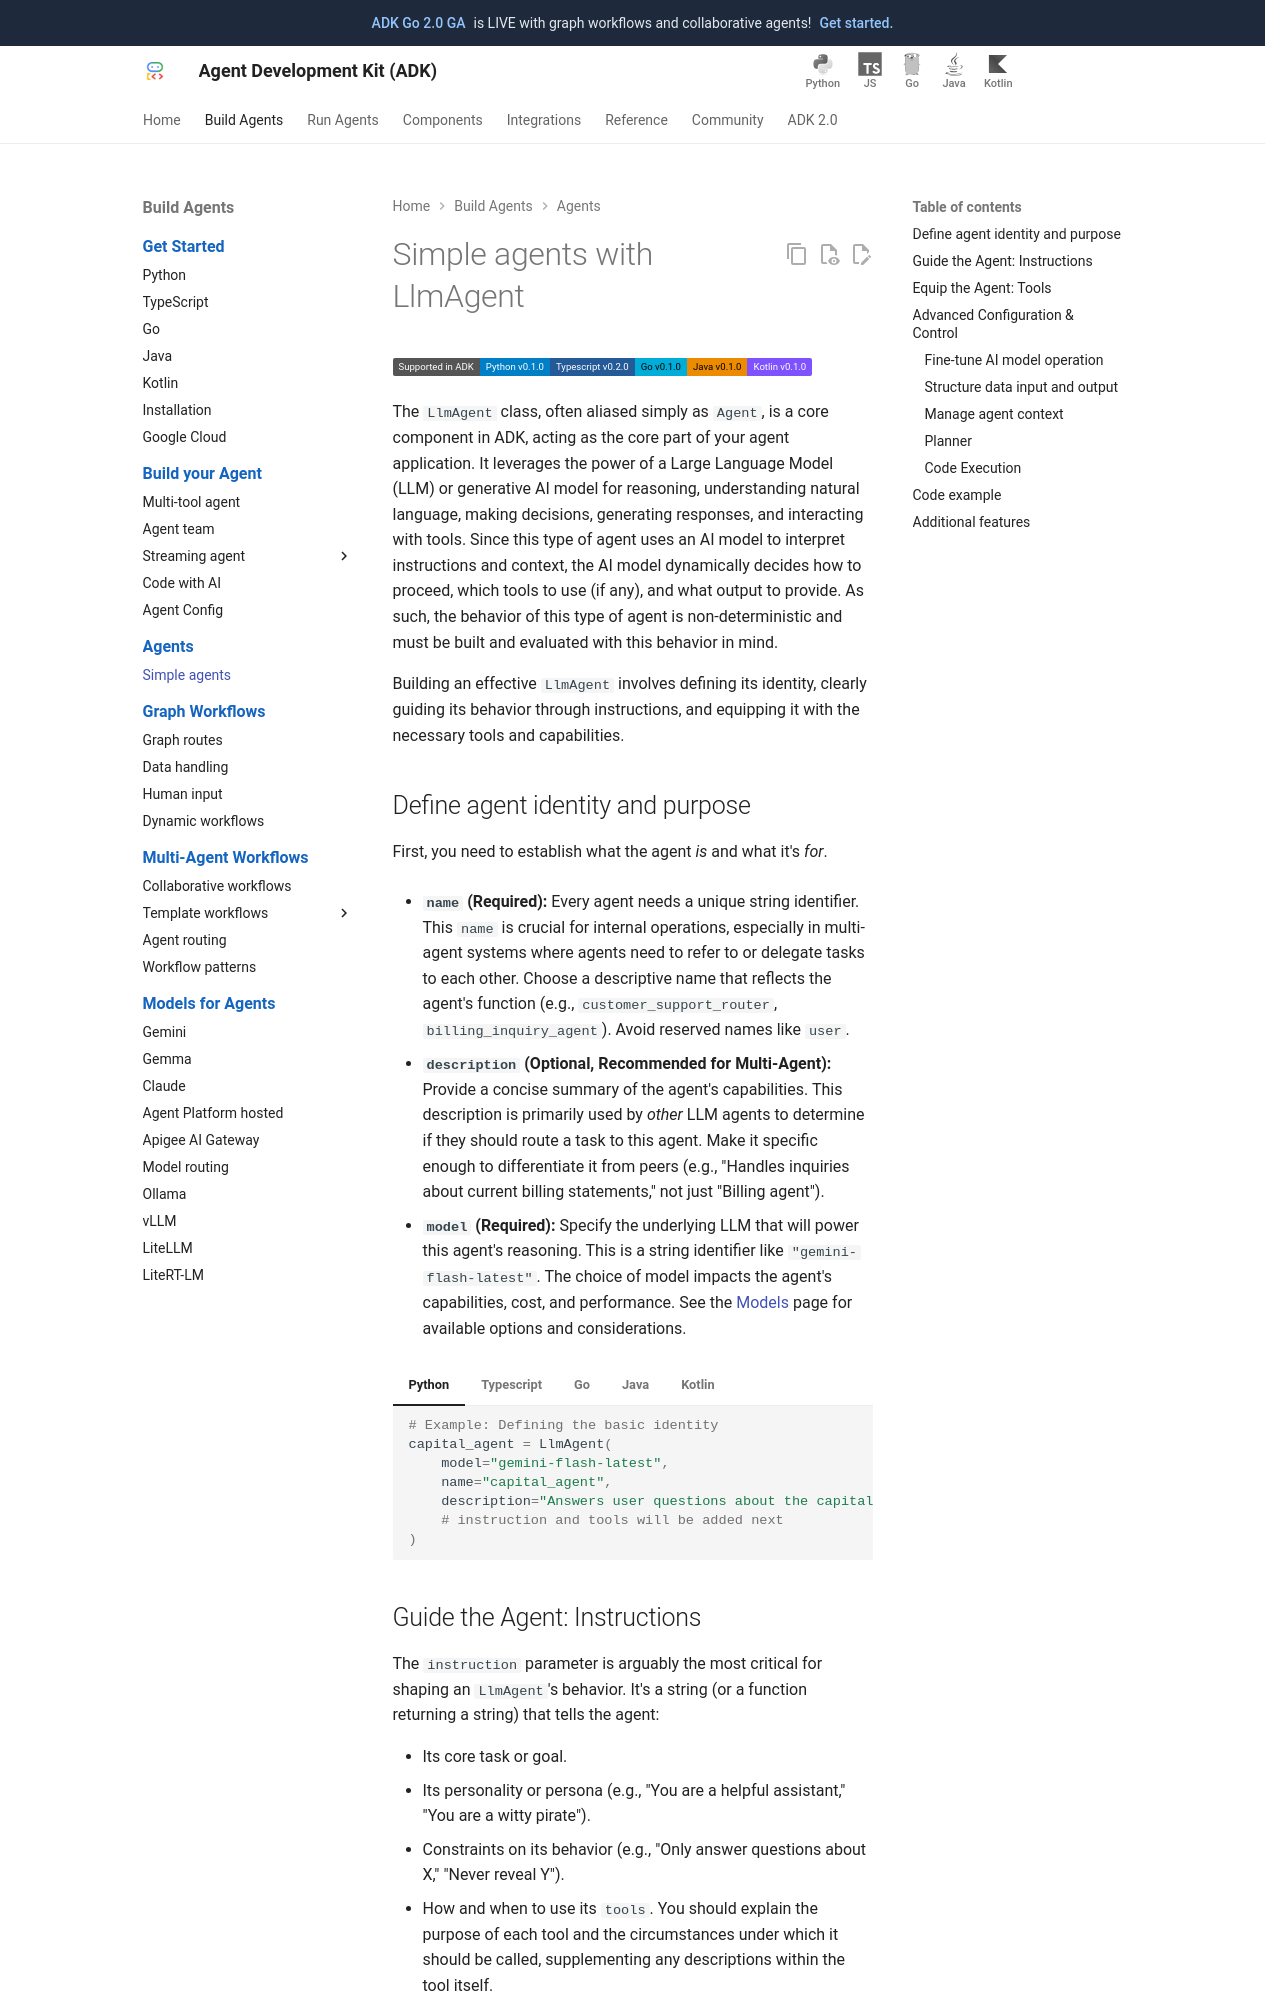

repository: xuanyang15/adk-docs-xy · page: agents/llm-agents/index.html · generator: mkdocs

# LLM Agent

The `LlmAgent` (often aliased simply as `Agent`) is a core component in ADK,
acting as the "thinking" part of your application. It leverages the power of a
Large Language Model (LLM) for reasoning, understanding natural language, making
decisions, generating responses, and interacting with tools.

Unlike deterministic [Workflow Agents](workflow-agents/index.md) that follow
predefined execution paths, `LlmAgent` behavior is non-deterministic. It uses
the LLM to interpret instructions and context, deciding dynamically how to
proceed, which tools to use (if any), or whether to transfer control to another
agent.

Building an effective `LlmAgent` involves defining its identity, clearly guiding
its behavior through instructions, and equipping it with the necessary tools and
capabilities.

## Defining the Agent's Identity and Purpose

First, you need to establish what the agent *is* and what it's *for*.

* **`name` (Required):** Every agent needs a unique string identifier. This
  `name` is crucial for internal operations, especially in multi-agent systems
  where agents need to refer to or delegate tasks to each other. Choose a
  descriptive name that reflects the agent's function (e.g.,
  `customer_support_router`, `billing_inquiry_agent`). Avoid reserved names like
  `user`.

* **`description` (Optional, Recommended for Multi-Agent):** Provide a concise
  summary of the agent's capabilities. This description is primarily used by
  *other* LLM agents to determine if they should route a task to this agent.
  Make it specific enough to differentiate it from peers (e.g., "Handles
  inquiries about current billing statements," not just "Billing agent").

* **`model` (Required):** Specify the underlying LLM that will power this
  agent's reasoning. This is a string identifier like `"gemini-2.0-flash"`. The
  choice of model impacts the agent's capabilities, cost, and performance. See
  the [Models](models.md) page for available options and considerations.

=== "Python"

    ```python
    # Example: Defining the basic identity
    capital_agent = LlmAgent(
        model="gemini-2.0-flash",
        name="capital_agent",
        description="Answers user questions about the capital city of a given country."
        # instruction and tools will be added next
    )
    ```

=== "Java"

    ```java
    // Example: Defining the basic identity
    LlmAgent capitalAgent =
        LlmAgent.builder()
            .model("gemini-2.0-flash")
            .name("capital_agent")
            .description("Answers user questions about the capital city of a given country.")
            // instruction and tools will be added next
            .build();
    ```
